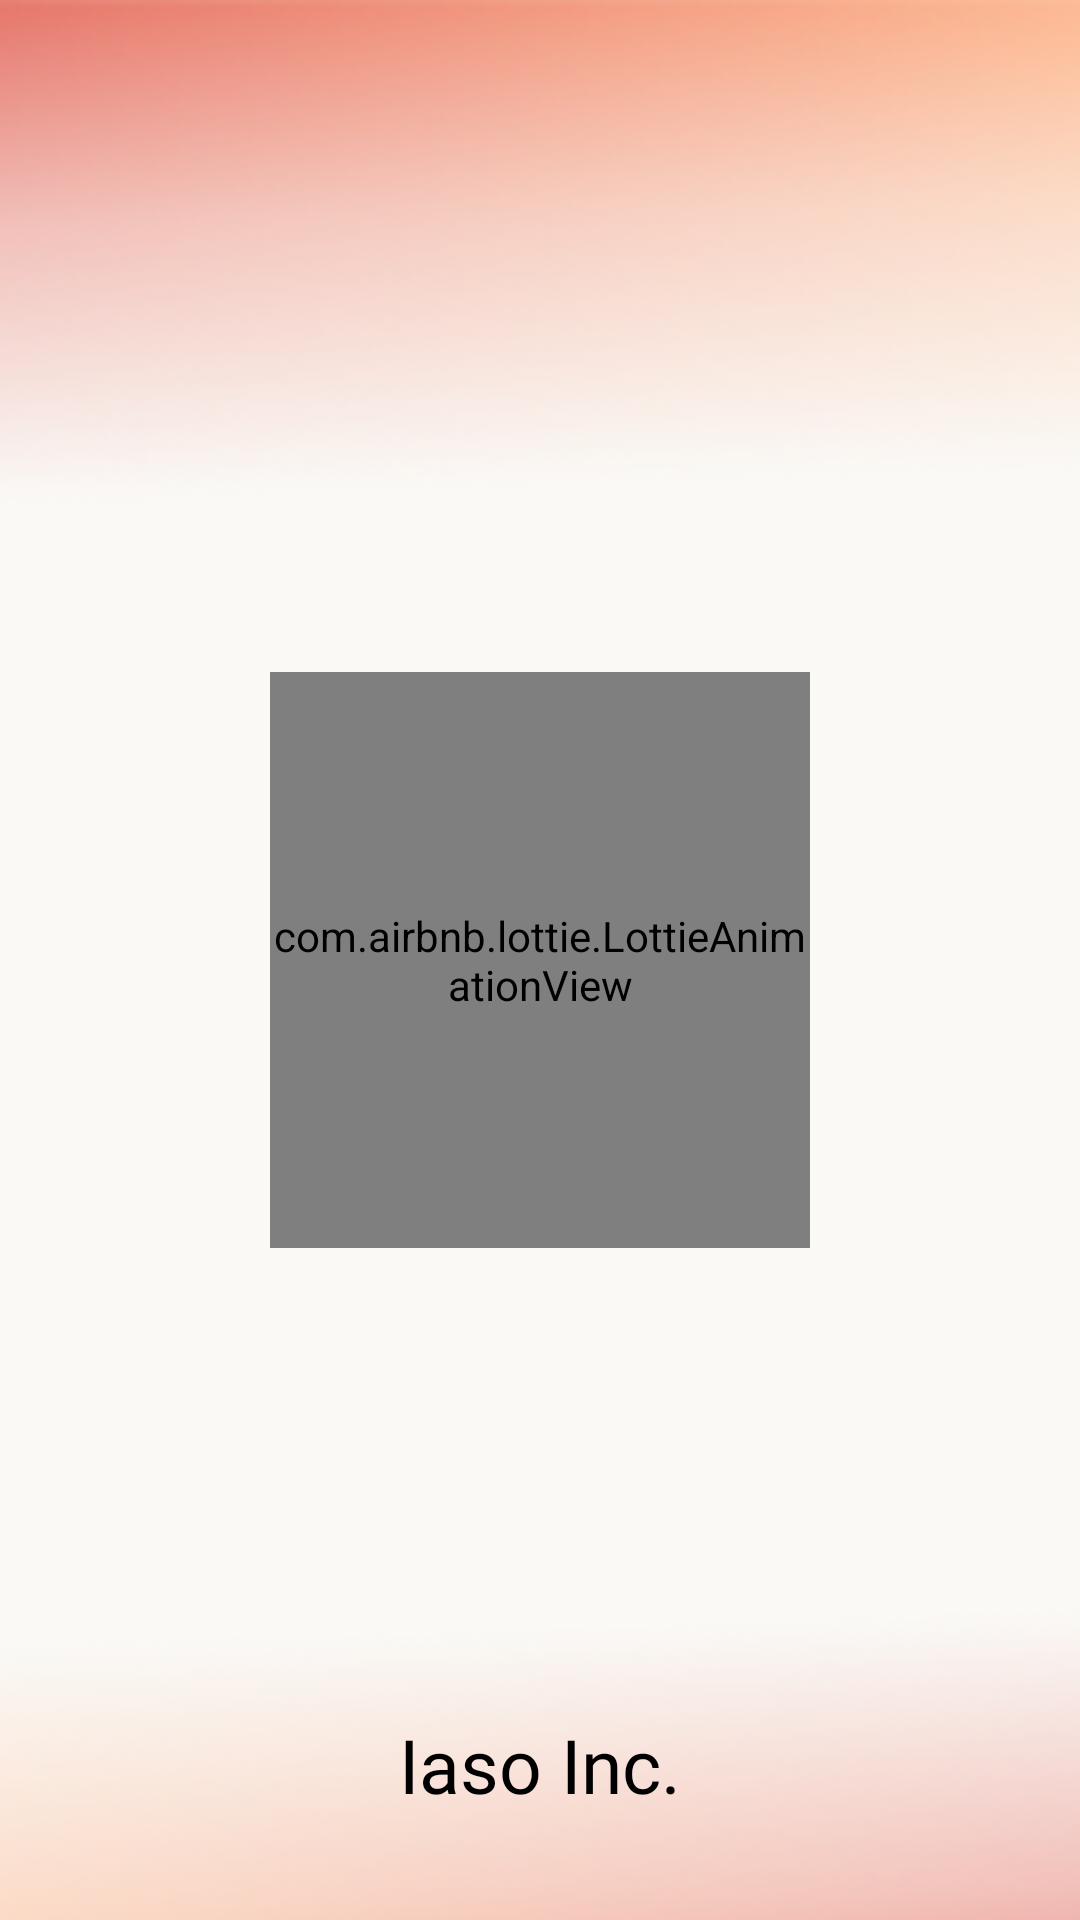

Here is an Android app screen rendered from its layout file. Give the layout XML and the strings, colors and styles it references.
<!-- AndroidManifest.xml: application theme Theme.Iaso -->
<!-- res/layout/activity_splash_screen.xml -->
<?xml version="1.0" encoding="utf-8"?>
<androidx.constraintlayout.widget.ConstraintLayout xmlns:android="http://schemas.android.com/apk/res/android"
    xmlns:app="http://schemas.android.com/apk/res-auto"
    xmlns:tools="http://schemas.android.com/tools"
    android:layout_width="match_parent"
    android:layout_height="match_parent"
    android:background="@color/white"
    android:gravity="center"
    android:orientation="vertical"
    tools:context=".Home.MainActivity">

    <ImageView
        android:id="@+id/topGradient"
        android:layout_width="match_parent"
        android:layout_height="wrap_content"
        android:adjustViewBounds="true"
        android:scaleType="centerCrop"
        app:layout_constraintEnd_toEndOf="parent"
        app:layout_constraintHorizontal_bias="0.0"
        app:layout_constraintStart_toStartOf="parent"
        app:layout_constraintTop_toTopOf="parent"
        app:srcCompat="@drawable/topgradient2" />

    <ImageView
        android:id="@+id/BottomGradient"
        android:layout_width="match_parent"
        android:layout_height="wrap_content"
        android:layout_marginBottom="-65dp"
        android:adjustViewBounds="true"
        android:rotation="180"
        android:scaleType="centerCrop"
        app:layout_constraintBottom_toBottomOf="parent"
        app:layout_constraintEnd_toEndOf="parent"
        app:layout_constraintHorizontal_bias="0.0"
        app:layout_constraintStart_toStartOf="parent"
        app:layout_constraintTop_toTopOf="parent"
        app:layout_constraintVertical_bias="1.0"
        app:srcCompat="@drawable/topgradient2" />

    <com.airbnb.lottie.LottieAnimationView
        android:id="@+id/lottieloading"
        android:layout_width="0dp"
        android:layout_height="0dp"
        android:layout_alignParentStart="true"
        android:layout_alignParentTop="true"
        android:layout_alignParentEnd="true"
        android:layout_alignParentBottom="true"
        app:layout_constraintBottom_toBottomOf="parent"
        app:layout_constraintEnd_toEndOf="parent"
        app:layout_constraintHeight_percent="0.3"
        app:layout_constraintStart_toStartOf="parent"
        app:layout_constraintTop_toTopOf="parent"
        app:layout_constraintWidth_percent="0.5"
        app:lottie_autoPlay="true"
        app:lottie_loop="true"
        app:lottie_rawRes="@raw/loadingicon" />

    <TextView
        android:id="@+id/iasoinc"
        android:layout_width="wrap_content"
        android:layout_height="wrap_content"
        android:layout_marginBottom="35dp"
        android:fontFamily="@font/neuehaas65"
        android:textColor="@color/black"
        android:text="Iaso Inc."
        android:textSize="25dp"
        app:layout_constraintBottom_toBottomOf="parent"
        app:layout_constraintEnd_toEndOf="parent"
        app:layout_constraintStart_toStartOf="parent" />


</androidx.constraintlayout.widget.ConstraintLayout>
<!-- resources referenced by this layout -->
<resources>
  <color name="black">#FF000000</color>
  <color name="white">#FAF9F6</color>
  <!-- drawable topgradient2: png bitmap (drawable, 35441 bytes) -->
  <style name="Theme.Iaso" parent="Base.Theme.Iaso" />
  <style name="Base.Theme.Iaso" parent="Theme.Material3.DayNight.NoActionBar">
          
          
      </style>
</resources>
